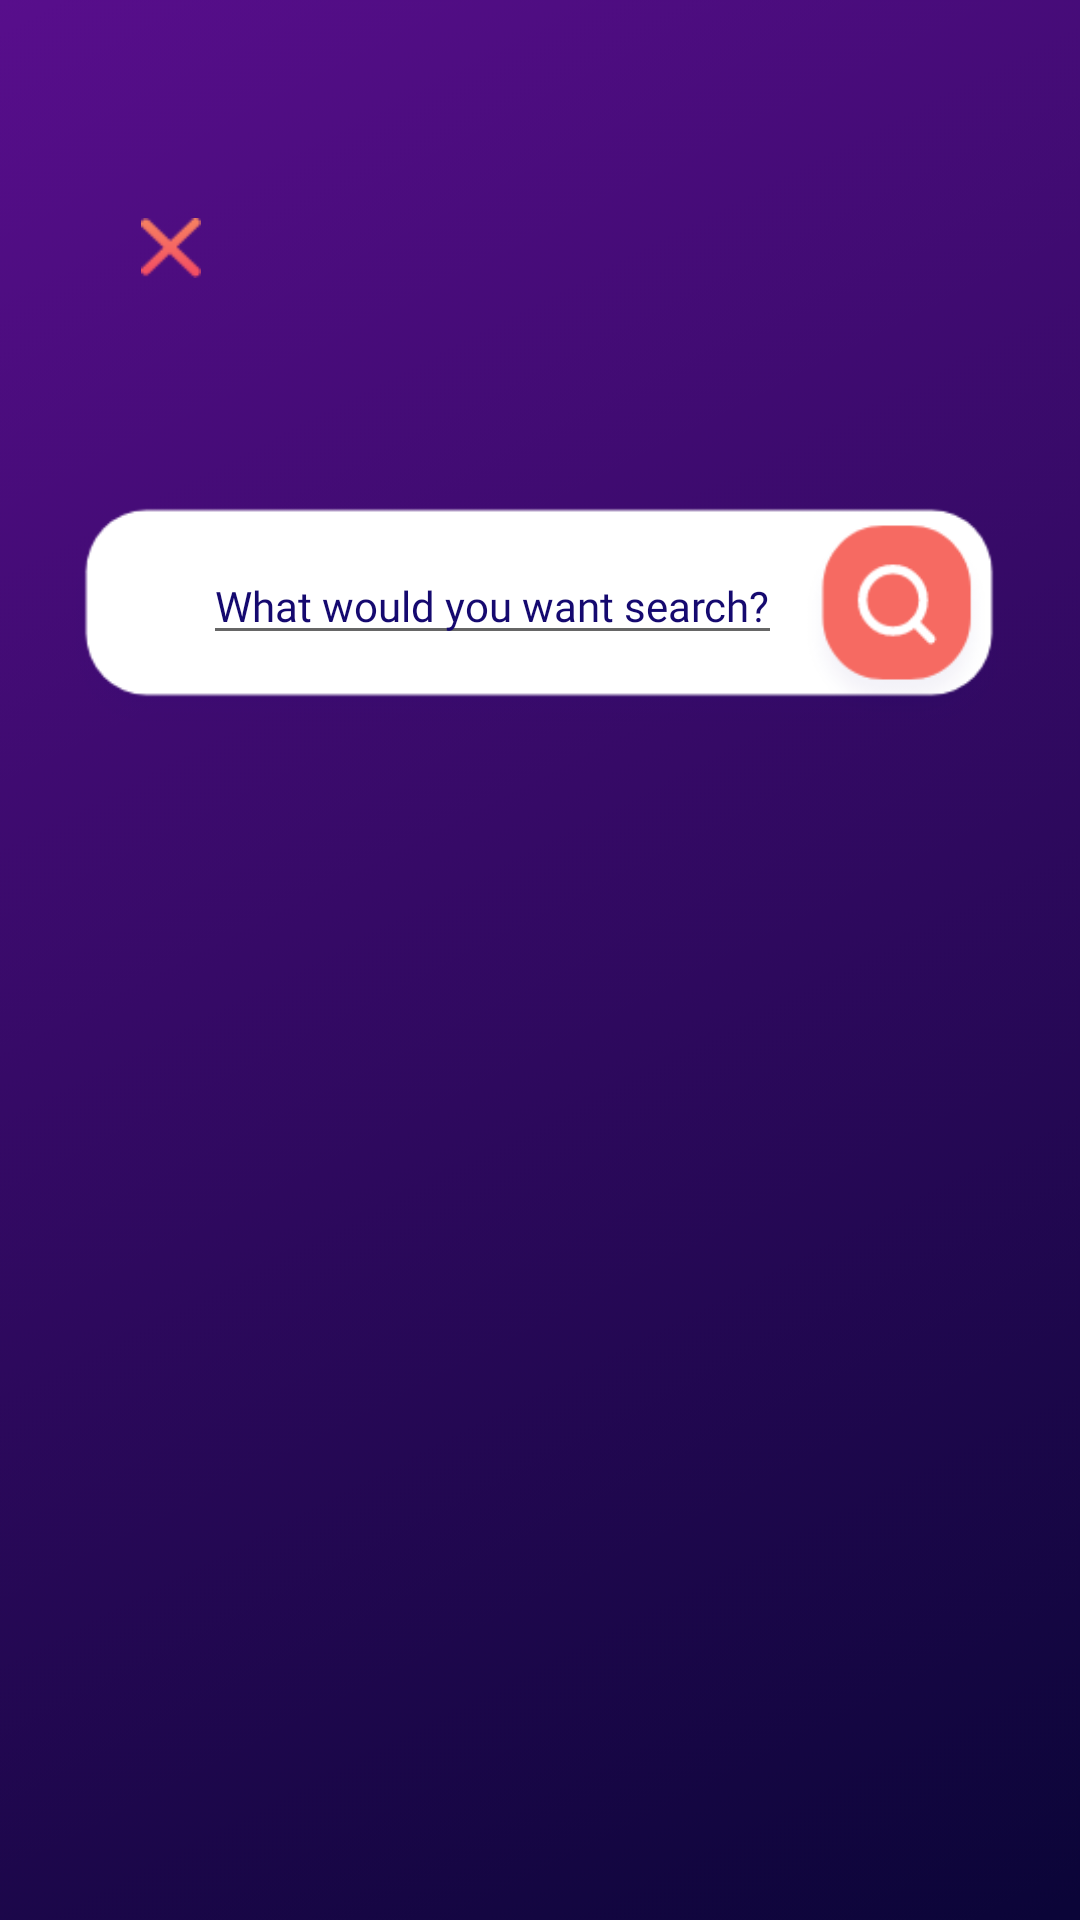

Write the Android layout XML for this screen, with the resource values it uses.
<!-- AndroidManifest.xml: application theme AppTheme -->
<!-- res/layout/activity_search.xml -->
<?xml version="1.0" encoding="utf-8"?>
<androidx.constraintlayout.widget.ConstraintLayout
        xmlns:android="http://schemas.android.com/apk/res/android"
        xmlns:tools="http://schemas.android.com/tools"
        xmlns:app="http://schemas.android.com/apk/res-auto"
        android:layout_width="match_parent"
        android:layout_height="match_parent"
        tools:context=".Search">
    <View
            android:layout_width="match_parent"
            android:layout_height="match_parent"
            android:background="@drawable/gradientmenu"/>
    <ImageButton
            android:layout_width="320dp"
            android:layout_height="80dp"
            android:background="@drawable/search"
            app:layout_constraintBottom_toBottomOf="parent"
            app:layout_constraintLeft_toLeftOf="parent"
            app:layout_constraintRight_toRightOf="parent"
            app:layout_constraintTop_toTopOf="parent"
            app:layout_constraintHorizontal_bias="0.494"
            app:layout_constraintVertical_bias="0.298"
            tools:ignore="ContentDescription"/>
    <EditText
            android:id="@+id/search_input"
            android:layout_width="wrap_content"
            android:layout_height="wrap_content"
            android:text="@string/search"
            android:textSize="14sp"
            android:textColor="#15096F"
            android:fontFamily="@font/ssplight"
            app:layout_constraintBottom_toBottomOf="parent"
            app:layout_constraintLeft_toLeftOf="parent"
            app:layout_constraintRight_toRightOf="parent"
            app:layout_constraintTop_toTopOf="parent"
            app:layout_constraintHorizontal_bias="0.405"
            app:layout_constraintVertical_bias="0.302"
            android:inputType="none"
            android:importantForAutofill="no"
            tools:ignore="LabelFor,TextFields" />
    <ImageButton
            android:id="@+id/back_button"
            android:layout_width="20dp"
            android:layout_height="20dp"
            android:background="@drawable/back"
            app:layout_constraintBottom_toBottomOf="parent"
            app:layout_constraintLeft_toLeftOf="parent"
            app:layout_constraintRight_toRightOf="parent"
            app:layout_constraintTop_toTopOf="parent"
            app:layout_constraintHorizontal_bias="0.138"
            app:layout_constraintVertical_bias="0.117"
            tools:ignore="ContentDescription"/>
</androidx.constraintlayout.widget.ConstraintLayout>
<!-- resources referenced by this layout -->
<resources>
  <!-- drawable back: png bitmap (drawable-hdpi, 664 bytes) -->
  <!-- drawable gradientmenu: png bitmap (drawable-xhdpi, 72789 bytes) -->
  <!-- drawable search: png bitmap (drawable-xxhdpi, 8263 bytes) -->
  <string name="search">What would you want search?</string>
  <style name="AppTheme" parent="Theme.AppCompat.Light.NoActionBar">
          
          <item name="colorPrimary">@color/colorPrimary</item>
          <item name="colorPrimaryDark">@color/colorPrimaryDark</item>
          <item name="colorAccent">@color/colorAccent</item>
      </style>
  <color name="colorPrimary">#6200EE</color>
  <color name="colorPrimaryDark">#580E8C</color>
  <color name="colorAccent">#03DAC5</color>
</resources>
